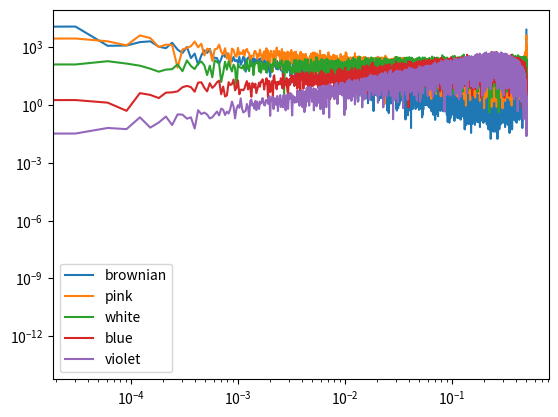

Write the Python code that produced this figure.
import numpy as np


def noise_psd(n: int, psd=lambda f: 1):
    y_white = np.fft.fft(np.random.randn(n))

    s = np.abs(np.fft.fftfreq(n))
    s = psd(s)
    s = s / np.sqrt(np.mean(s ** 2))

    y_colored = y_white * s

    x = np.fft.irfft(y_colored)
    x = np.real(x)

    return x


def noise_psd_generator(f):
    return lambda n: noise_psd(n, f)


@noise_psd_generator
def white_noise(f):
    return 1


@noise_psd_generator
def blue_noise(f):
    return np.sqrt(f)


@noise_psd_generator
def violet_noise(f):
    return f


@noise_psd_generator
def brownian_noise(f):
    return 1 / np.where(f == 0, float('inf'), f)


@noise_psd_generator
def pink_noise(f):
    return 1 / np.where(f == 0, float('inf'), np.sqrt(f))


def plot_spectrum(s):
    f = np.fft.rfftfreq(len(s))
    plt.loglog(f, np.abs(np.fft.rfft(s)))


if __name__ == '__main__':
    from matplotlib import pyplot as plt

    for G in [brownian_noise, pink_noise, white_noise, blue_noise, violet_noise]:
        plot_spectrum(G(2**14))
    plt.legend(['brownian', 'pink', 'white', 'blue', 'violet'])
    plt.show()

    print('done')
